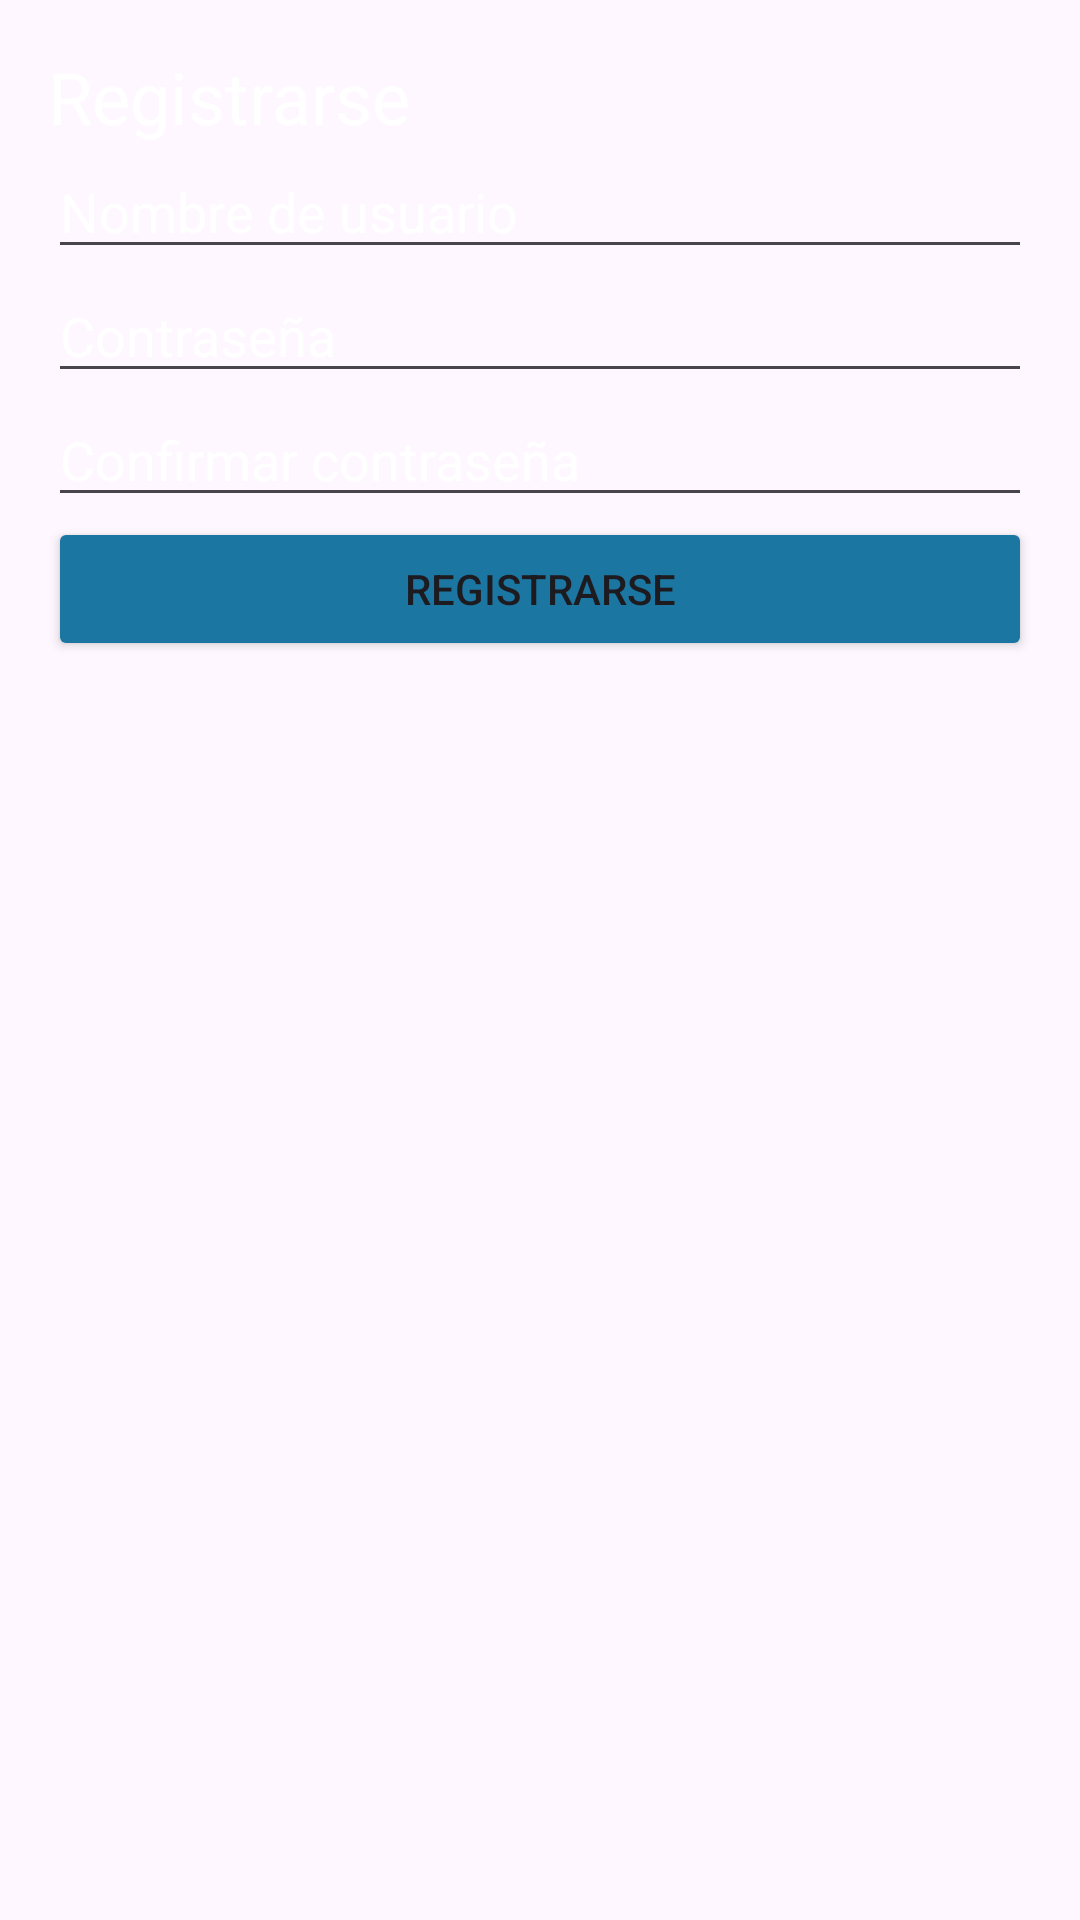

Produce the Android XML layout that renders to this screen, including the resource entries it uses.
<!-- AndroidManifest.xml: application theme Theme.Parcial_PlanetApp_RAQS -->
<!-- res/layout/activity_register.xml -->
<?xml version="1.0" encoding="utf-8"?>
<LinearLayout
    xmlns:android="http://schemas.android.com/apk/res/android"
    android:orientation="vertical"
    android:background="@drawable/fondo3"
    android:layout_width="match_parent"
    android:layout_height="match_parent"
    android:padding="16dp">

    <TextView
        android:text="@string/register"
        android:textColor="@color/white"
        android:textSize="24sp"
        android:layout_width="wrap_content"
        android:layout_height="wrap_content"/>

    <EditText
        android:id="@+id/regUsername"
        android:layout_width="match_parent"
        android:layout_height="wrap_content"
        android:hint="@string/username"
        android:textColor="@color/white"
        android:textColorHint="@color/white" />

    <EditText
        android:id="@+id/regPassword"
        android:layout_width="match_parent"
        android:layout_height="wrap_content"
        android:hint="@string/password"
        android:inputType="textPassword"
        android:textColor="@color/white"
        android:textColorHint="@color/white" />

    <EditText
        android:id="@+id/regConfirmPassword"
        android:layout_width="match_parent"
        android:layout_height="wrap_content"
        android:hint="@string/confirm_password"
        android:inputType="textPassword"
        android:textColor="@color/white"
        android:textColorHint="@color/white" />

    <Button
        android:id="@+id/registerButton"
        android:backgroundTint="@color/blue"
        android:text="@string/register"
        android:layout_width="match_parent"
        android:layout_height="wrap_content"/>
</LinearLayout>
<!-- resources referenced by this layout -->
<resources>
  <color name="blue">#1B77A1</color>
  <color name="white">#FFFFFFFF</color>
  <string name="confirm_password">Confirmar contraseña</string>
  <string name="password">Contraseña</string>
  <string name="register">Registrarse</string>
  <string name="username">Nombre de usuario</string>
  <style name="Theme.Parcial_PlanetApp_RAQS" parent="Base.Theme.Parcial_PlanetApp_RAQS" />
  <style name="Base.Theme.Parcial_PlanetApp_RAQS" parent="Theme.Material3.DayNight.NoActionBar">
          
          
      </style>
</resources>
